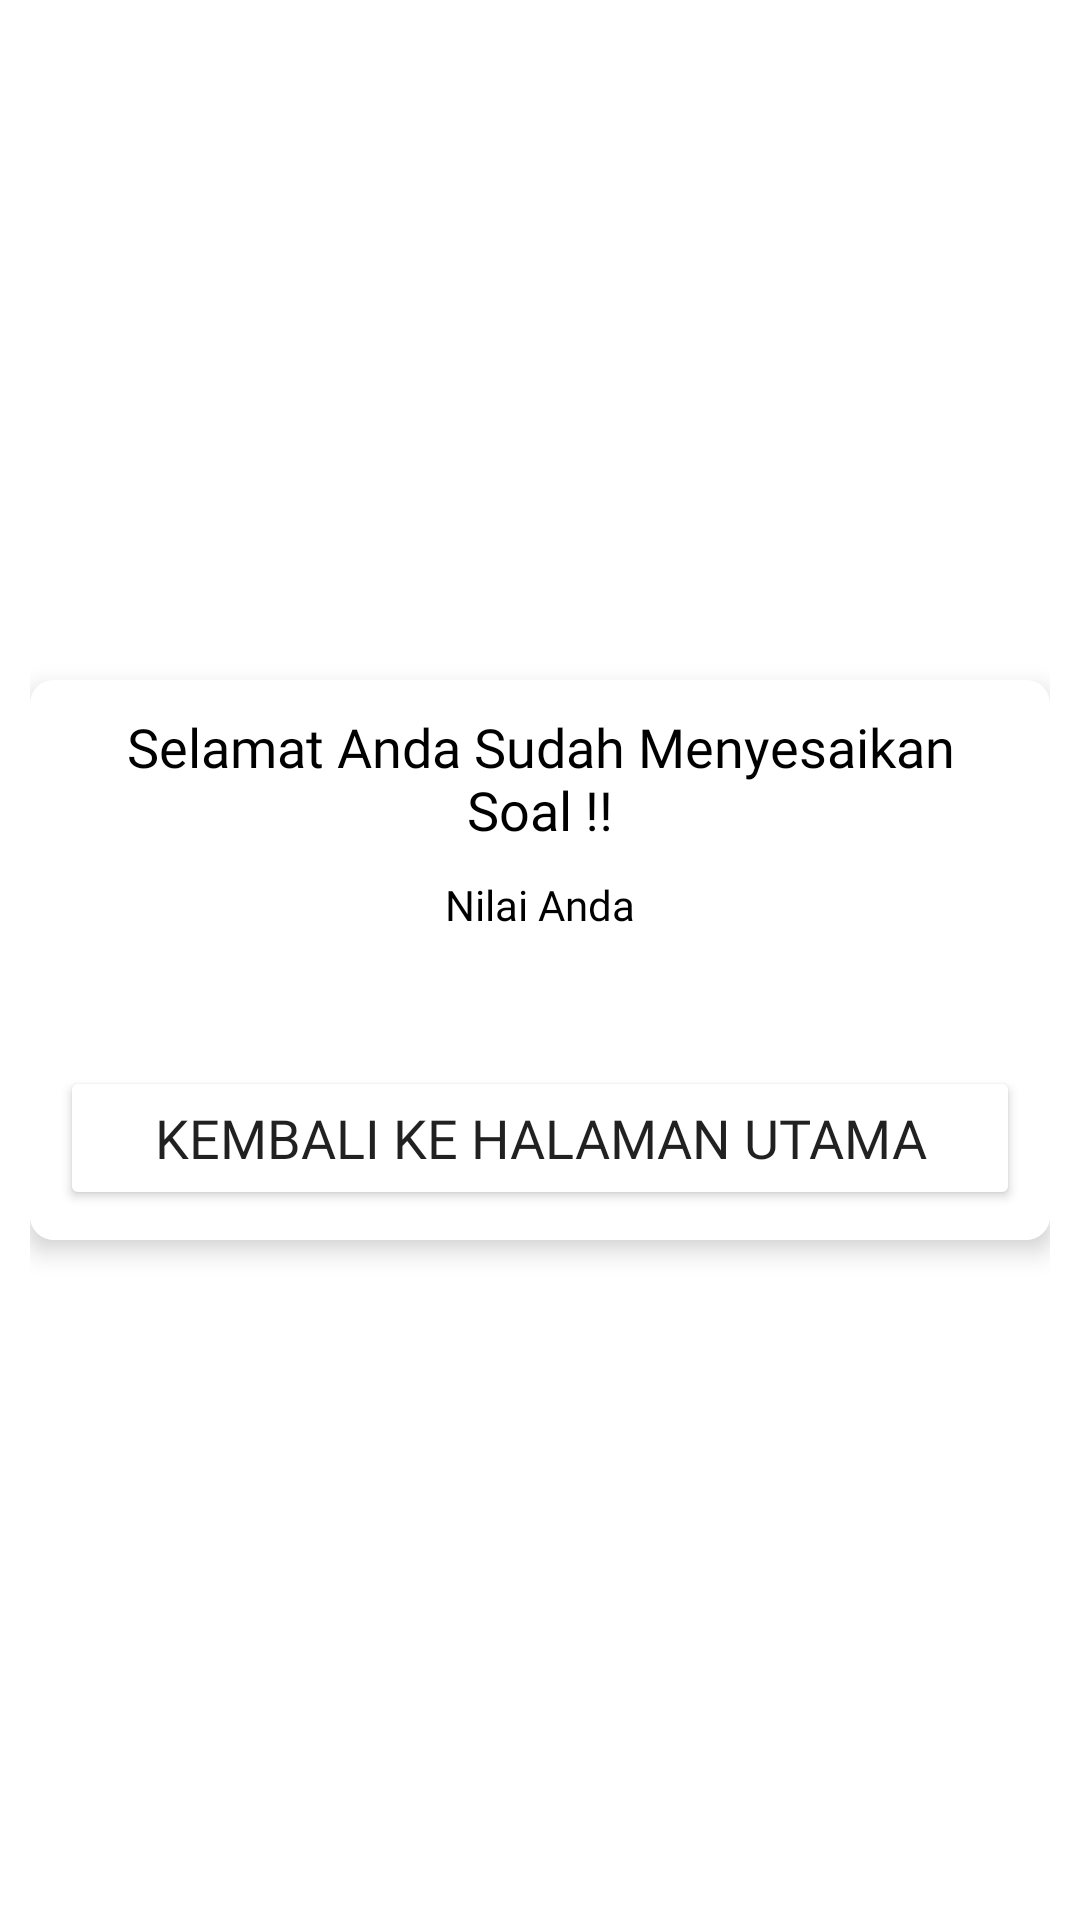

The Android layout XML behind this screen, and the referenced resources:
<!-- AndroidManifest.xml: application theme Theme.EduDASH -->
<!-- res/layout/activity_result.xml -->
<?xml version="1.0" encoding="utf-8"?>
<LinearLayout xmlns:android="http://schemas.android.com/apk/res/android"
    xmlns:app="http://schemas.android.com/apk/res-auto"
    xmlns:tools="http://schemas.android.com/tools"
    android:layout_width="match_parent"
    android:layout_height="match_parent"
    android:orientation="horizontal"
    android:background="@color/light_green"
    android:padding="10dp"
    android:gravity="center"
    tools:context=".ResultActivity">

    <androidx.cardview.widget.CardView
        android:layout_width="match_parent"
        android:layout_height="wrap_content"
        app:cardCornerRadius="8dp"
        app:cardElevation="5dp"
        >
        <LinearLayout
            android:layout_width="match_parent"
            android:layout_height="wrap_content"
            android:orientation="vertical"
            android:gravity="center"
            android:background="@color/white"
            android:padding="10dp">
            <TextView
                android:layout_width="match_parent"
                android:layout_height="wrap_content"
                android:text="Selamat Anda Sudah Menyesaikan Soal !!"
                android:gravity="center"
                android:textSize="18sp"
                android:fontFamily="@font/roboto_bold"
                android:textColor="@color/black"/>
            <TextView

                android:layout_width="match_parent"
                android:layout_height="wrap_content"
                android:layout_marginTop="10dp"
                android:text="Nilai Anda"
                android:gravity="center"
                android:textSize="14sp"
                android:fontFamily="@font/roboto"
                android:textColor="@color/black"
                />
            <TextView
                android:id="@+id/tv_nilai"
                android:layout_width="match_parent"
                android:layout_height="wrap_content"
                tools:text="4/5"
                android:layout_marginTop="10dp"
                android:gravity="center"
                android:textSize="18sp"
                android:fontFamily="@font/roboto_bold"
                android:textColor="@color/black"/>

            <Button
                android:id="@+id/btn_to_home"
                android:layout_width="match_parent"
                android:layout_height="wrap_content"
                android:text="Kembali ke halaman utama"
                android:fontFamily="@font/roboto_bold"
                android:backgroundTint="@color/light_blue"
                android:textSize="18sp"
                android:layout_marginTop="10dp"/>
        </LinearLayout>
    </androidx.cardview.widget.CardView>
</LinearLayout>
<!-- resources referenced by this layout -->
<resources>
  <style name="Theme.EduDASH" parent="Theme.MaterialComponents.DayNight.NoActionBar">
          
          <item name="colorPrimary">@color/purple_500</item>
          <item name="colorPrimaryVariant">@color/light_blue</item>
          <item name="colorOnPrimary">@color/white</item>
          
          <item name="colorSecondary">@color/teal_200</item>
          <item name="colorSecondaryVariant">@color/teal_700</item>
          <item name="colorOnSecondary">@color/black</item>
          
          <item name="android:statusBarColor" tools:targetApi="l">?attr/colorPrimaryVariant</item>
          
      </style>
  <!-- not gathered from this repository: default colours our renderer supplied (Android Studio template values) -->
  <color name="purple_500">#FF6200EE</color>
  <color name="teal_200">#FF03DAC5</color>
  <color name="teal_700">#FF018786</color>
  <color name="black">#FF000000</color>
  <color name="white">#FFFFFFFF</color>
</resources>
